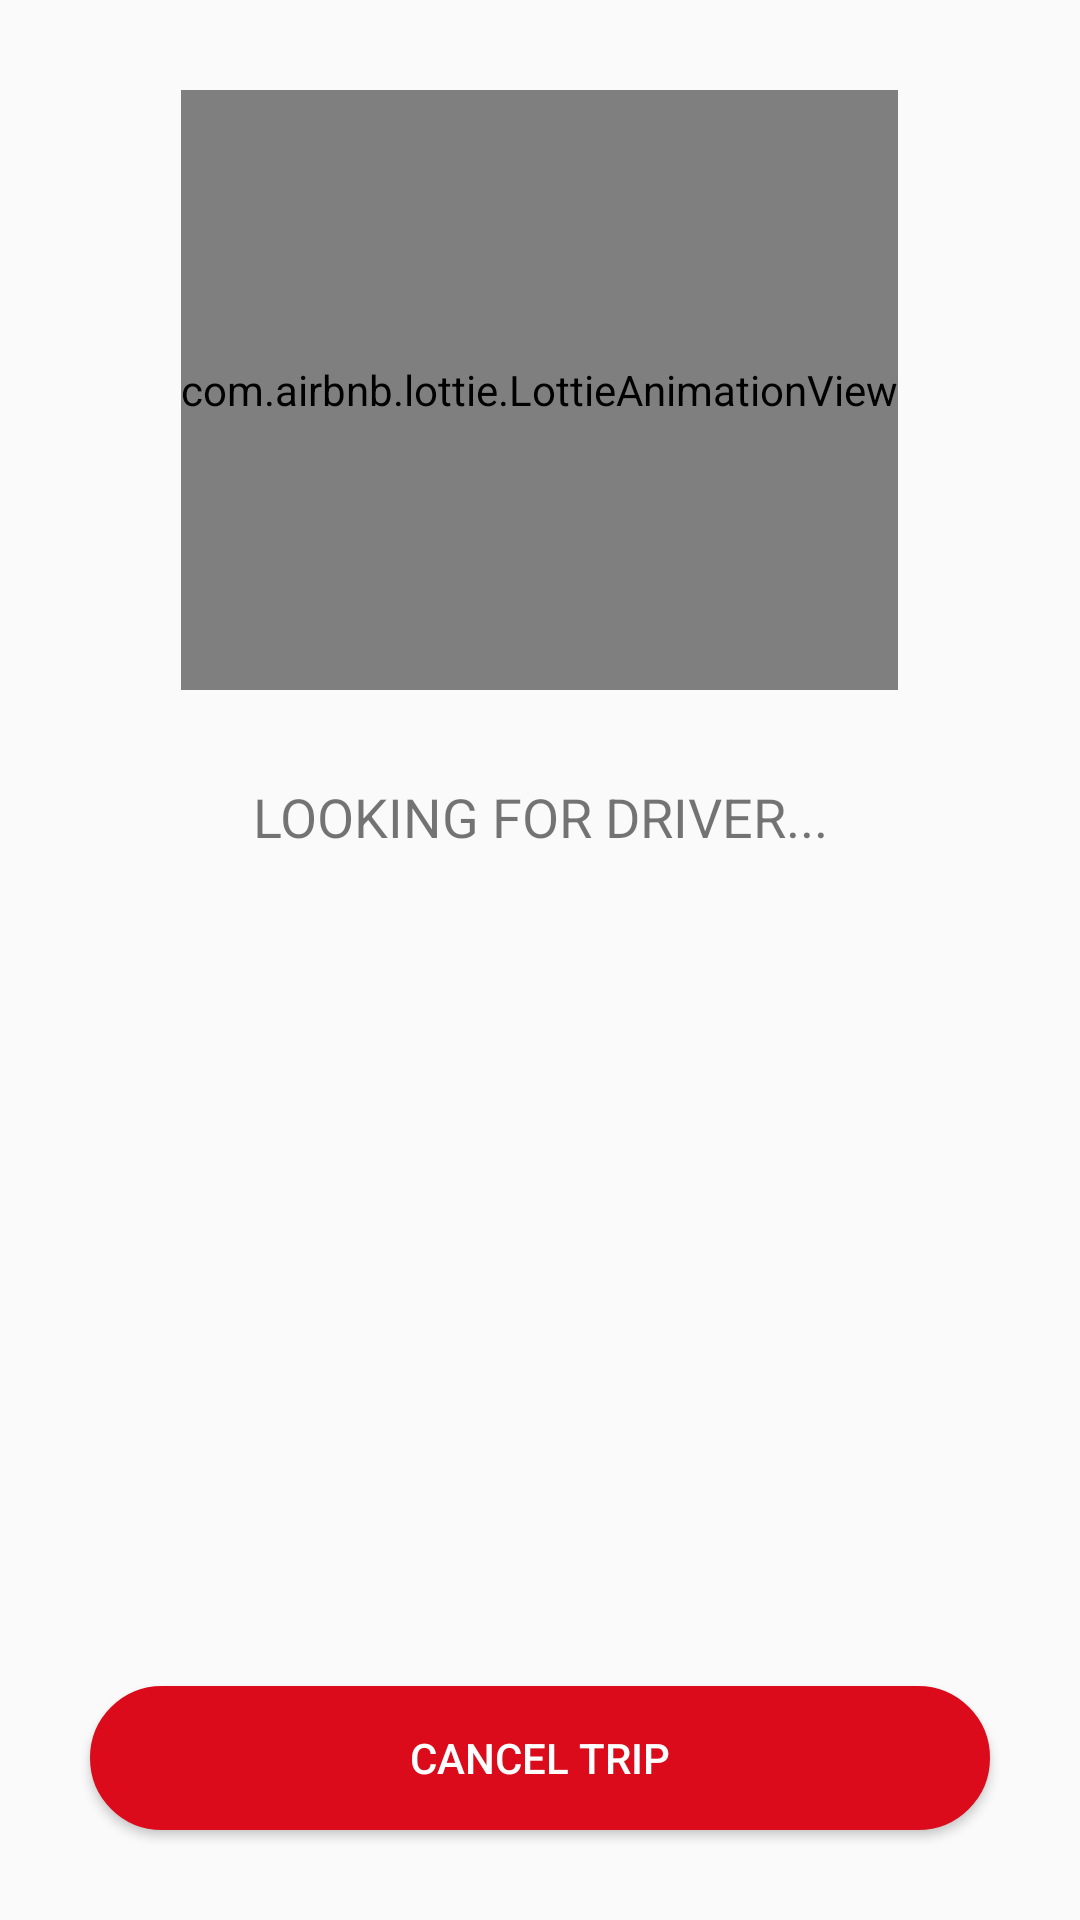

Here is an Android app screen rendered from its layout file. Give the layout XML and the strings, colors and styles it references.
<!-- AndroidManifest.xml: application theme AppTheme -->
<!-- res/layout/activity_request_driver.xml -->
<?xml version="1.0" encoding="utf-8"?>
<androidx.coordinatorlayout.widget.CoordinatorLayout xmlns:android="http://schemas.android.com/apk/res/android"
    xmlns:app="http://schemas.android.com/apk/res-auto"
    xmlns:tools="http://schemas.android.com/tools"
    android:layout_width="match_parent"
    android:layout_height="match_parent"
    android:fitsSystemWindows="true"
    tools:context="activities.client.RequestDriverActivity">
    <LinearLayout
        android:layout_width="match_parent"
        android:layout_height="match_parent"
        android:orientation="vertical">


        <com.airbnb.lottie.LottieAnimationView
            android:id="@+id/animation"
            android:layout_width="wrap_content"
            android:layout_height="200dp"
            app:lottie_imageAssetsFolder="assets"
            app:lottie_fileName="15158-1.json"
            android:layout_gravity="center"
            app:lottie_loop="true"
            android:scaleType="centerCrop"
            app:lottie_autoPlay="true"
            android:layout_margin="30dp"
            />

        <TextView
            android:id="@+id/textViewLookingFor"
            android:layout_width="match_parent"
            android:layout_height="wrap_content"
            android:textAlignment="center"
            android:text="@string/buscando_conductor"
            android:textSize="18dp"
            />
        <LinearLayout
            android:layout_width="match_parent"
            android:layout_height="0dp"
            android:orientation="vertical"
            android:layout_weight="1"
            android:gravity="bottom"
            >
        <Button
            android:id="@+id/btnCancelRequest"
            android:layout_width="match_parent"
            android:layout_height="wrap_content"
            android:text="@string/cancelar_viaje"
            android:background="@drawable/rounded_button"
            android:backgroundTint="@color/colorPrimaryDark"
            android:textColor="@color/colorWhite"
            android:layout_margin="30dp"
            />

        </LinearLayout>

    </LinearLayout>

</androidx.coordinatorlayout.widget.CoordinatorLayout>
<!-- resources referenced by this layout -->
<resources>
  <color name="colorPrimaryDark">#DB0B1B</color>
  <color name="colorWhite">#FFFFFF</color>
  <!-- drawable rounded_button (drawable) -->
  <?xml version="1.0" encoding="utf-8"?>
  <shape
      xmlns:android="http://schemas.android.com/apk/res/android"
      android:shape="rectangle" android:padding="10dp">
      <corners android:radius="100dp"></corners>
      <solid android:color="@color/colorAccent"/>
      <stroke android:width="2dp" android:color="@color/colorWhite"/>
  
  </shape>
  <string name="buscando_conductor">LOOKING FOR DRIVER...</string>
  <string name="cancelar_viaje">CANCEL TRIP</string>
  <style name="AppTheme" parent="Theme.AppCompat.Light.NoActionBar">
          
          <item name="colorPrimary">@color/colorPrimary</item>
          <item name="colorPrimaryDark">@color/colorPrimaryDark</item>
          <item name="colorAccent">@color/colorAccent</item>
      </style>
  <color name="colorAccent">#DB0B1B</color>
  <color name="colorPrimary">#DB0B1B</color>
</resources>
